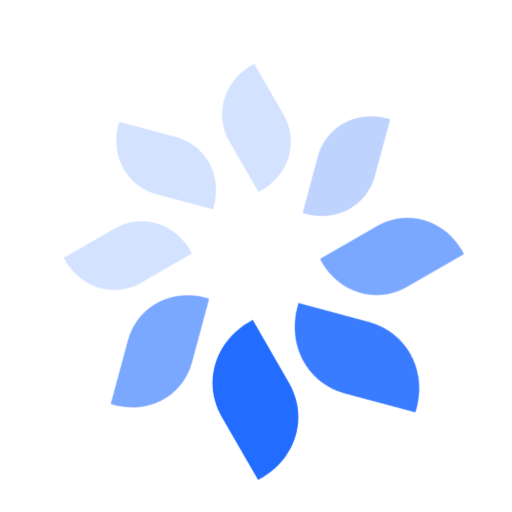
t = 0.00 s
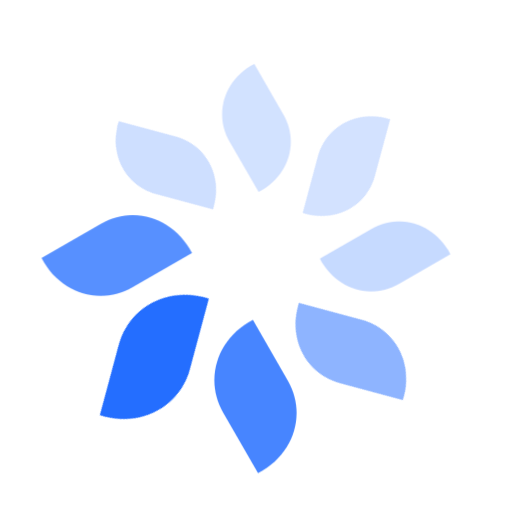
t = 0.25 s
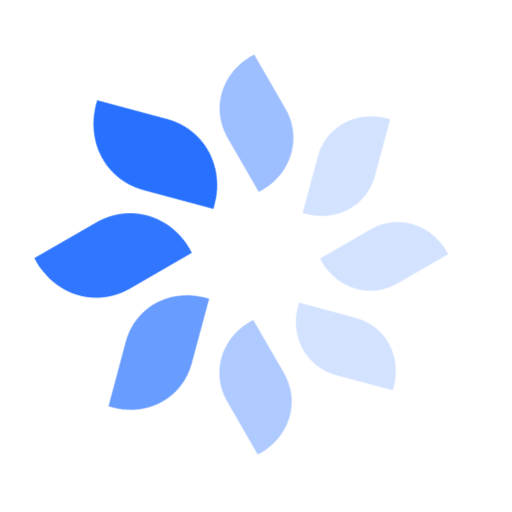
t = 0.55 s
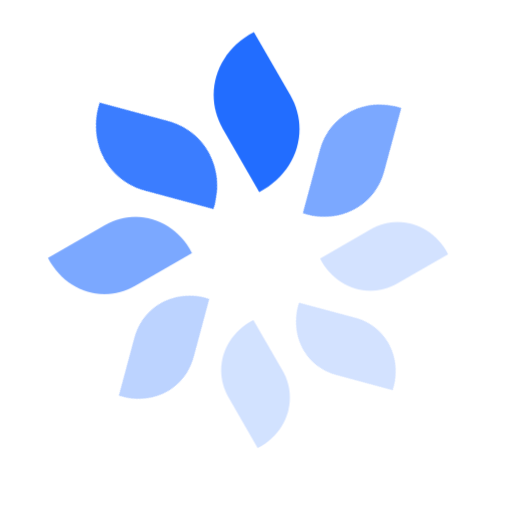
t = 0.80 s
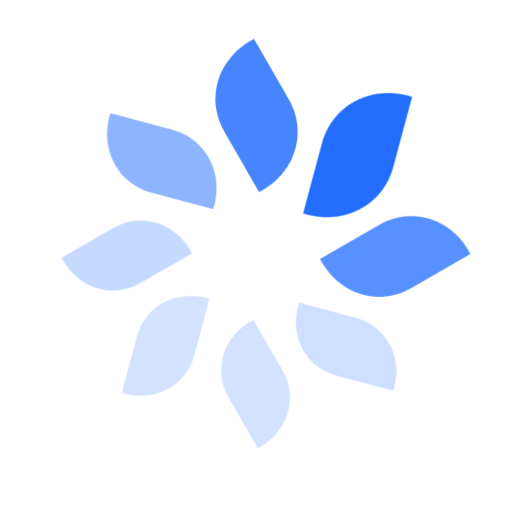
t = 1.05 s
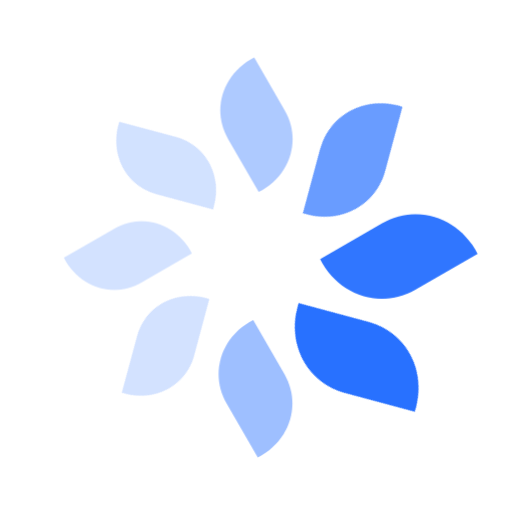
t = 1.35 s

The animated SVG that drew these frames (rendered in a browser with its animation timeline set to each time). Animation: 16 CSS @keyframes rules; one cycle of 1.60 s, repeats indefinitely.

<svg xmlns="http://www.w3.org/2000/svg" viewBox="0 0 48 48" fill="none"><style>
@keyframes ymv5m7un5metlmzozm4svip4_t { 0% { transform: translate(19.8px,19.8px) rotate(-45deg) scale(.8,.8) translate(-32.4px,-21.6px); } 12.5% { transform: translate(19.8px,19.8px) rotate(-45deg) scale(.8,.8) translate(-32.4px,-21.6px); animation-timing-function: cubic-bezier(.4,0,.6,1); } 37.5% { transform: translate(19.8px,19.8px) rotate(-45deg) scale(1,1) translate(-32.4px,-21.6px); animation-timing-function: cubic-bezier(.4,0,.6,1); } 87.5% { transform: translate(19.8px,19.8px) rotate(-45deg) scale(.8,.8) translate(-32.4px,-21.6px); } 100% { transform: translate(19.8px,19.8px) rotate(-45deg) scale(.8,.8) translate(-32.4px,-21.6px); } }
@keyframes ymv5m7un5metlmzozm4svip4_o { 0% { opacity: .2; } 12.5% { opacity: .2; animation-timing-function: cubic-bezier(.4,0,.6,1); } 37.5% { opacity: 1; animation-timing-function: cubic-bezier(.4,0,.6,1); } 87.5% { opacity: .2; } 100% { opacity: .2; } }
@keyframes rhsuqp7k7d8r3fow4xcar463_t { 0% { transform: translate(24px,18px) scale(.8,.8) translate(-32.4px,-21.6px); } 25% { transform: translate(24px,18px) scale(.8,.8) translate(-32.4px,-21.6px); animation-timing-function: cubic-bezier(.4,0,.6,1); } 50% { transform: translate(24px,18px) scale(1,1) translate(-32.4px,-21.6px); animation-timing-function: cubic-bezier(.4,0,.6,1); } 100% { transform: translate(24px,18px) scale(.8,.8) translate(-32.4px,-21.6px); } }
@keyframes rhsuqp7k7d8r3fow4xcar463_o { 0% { opacity: .2; } 25% { opacity: .2; animation-timing-function: cubic-bezier(.4,0,.6,1); } 50% { opacity: 1; animation-timing-function: cubic-bezier(.4,0,.6,1); } 100% { opacity: .2; } }
@keyframes zaikvbmwc646nju1k59c3j4a_t { 0% { transform: translate(28.2px,19.8px) rotate(45deg) scale(.8,.8) translate(-32.4px,-21.6px); animation-timing-function: cubic-bezier(.3,.6,.6,1); } 12.5% { transform: translate(28.2px,19.8px) rotate(45deg) scale(.8,.8) translate(-32.4px,-21.6px); } 37.5% { transform: translate(28.2px,19.8px) rotate(45deg) scale(.8,.8) translate(-32.4px,-21.6px); animation-timing-function: cubic-bezier(.4,0,.6,1); } 62.5% { transform: translate(28.2px,19.8px) rotate(45deg) scale(1,1) translate(-32.4px,-21.6px); animation-timing-function: cubic-bezier(.4,0,.7,.7); } 100% { transform: translate(28.2px,19.8px) rotate(45deg) scale(.8,.8) translate(-32.4px,-21.6px); } }
@keyframes zaikvbmwc646nju1k59c3j4a_o { 0% { opacity: .3; animation-timing-function: cubic-bezier(.3,.6,.6,1); } 12.5% { opacity: .2; } 37.5% { opacity: .2; animation-timing-function: cubic-bezier(.4,0,.6,1); } 62.5% { opacity: 1; animation-timing-function: cubic-bezier(.4,0,.7,.7); } 100% { opacity: .3; } }
@keyframes mho64flh7xd4vd4yz3iut3j3_t { 0% { transform: translate(30px,24px) rotate(90deg) scale(.9,.9) translate(-32.4px,-21.6px); animation-timing-function: cubic-bezier(.3,.5,.6,1); } 25% { transform: translate(30px,24px) rotate(90deg) scale(.8,.8) translate(-32.4px,-21.6px); } 50% { transform: translate(30px,24px) rotate(90deg) scale(.8,.8) translate(-32.4px,-21.6px); animation-timing-function: cubic-bezier(.4,0,.6,1); } 75% { transform: translate(30px,24px) rotate(90deg) scale(1,1) translate(-32.4px,-21.6px); animation-timing-function: cubic-bezier(.4,0,.7,.5); } 100% { transform: translate(30px,24px) rotate(90deg) scale(.9,.9) translate(-32.4px,-21.6px); } }
@keyframes mho64flh7xd4vd4yz3iut3j3_o { 0% { opacity: .6; animation-timing-function: cubic-bezier(.3,.5,.6,1); } 25% { opacity: .2; } 50% { opacity: .2; animation-timing-function: cubic-bezier(.4,0,.6,1); } 75% { opacity: 1; animation-timing-function: cubic-bezier(.4,0,.7,.5); } 100% { opacity: .6; } }
@keyframes u4ihx6fluu6oeszxj8ono4q0_t { 0% { transform: translate(28.2px,28.2px) rotate(135deg) scale(1,1) translate(-32.4px,-21.6px); animation-timing-function: cubic-bezier(.3,.3,.6,1); } 37.5% { transform: translate(28.2px,28.2px) rotate(135deg) scale(.8,.8) translate(-32.4px,-21.6px); } 62.5% { transform: translate(28.2px,28.2px) rotate(135deg) scale(.8,.8) translate(-32.4px,-21.6px); animation-timing-function: cubic-bezier(.4,0,.6,1); } 87.5% { transform: translate(28.2px,28.2px) rotate(135deg) scale(1,1) translate(-32.4px,-21.6px); animation-timing-function: cubic-bezier(.4,0,.7,.4); } 100% { transform: translate(28.2px,28.2px) rotate(135deg) scale(1,1) translate(-32.4px,-21.6px); } }
@keyframes u4ihx6fluu6oeszxj8ono4q0_o { 0% { opacity: .9; animation-timing-function: cubic-bezier(.3,.3,.6,1); } 37.5% { opacity: .2; } 62.5% { opacity: .2; animation-timing-function: cubic-bezier(.4,0,.6,1); } 87.5% { opacity: 1; animation-timing-function: cubic-bezier(.4,0,.7,.4); } 100% { opacity: .9; } }
@keyframes j1lajqo6ytommbt3gk57hf8s_t { 0% { transform: translate(24px,30px) rotate(180deg) scale(1,1) translate(-32.4px,-21.6px); animation-timing-function: cubic-bezier(.4,0,.6,1); } 50% { transform: translate(24px,30px) rotate(180deg) scale(.8,.8) translate(-32.4px,-21.6px); } 75% { transform: translate(24px,30px) rotate(180deg) scale(.8,.8) translate(-32.4px,-21.6px); animation-timing-function: cubic-bezier(.4,0,.6,1); } 100% { transform: translate(24px,30px) rotate(180deg) scale(1,1) translate(-32.4px,-21.6px); } }
@keyframes j1lajqo6ytommbt3gk57hf8s_o { 0% { opacity: 1; animation-timing-function: cubic-bezier(.4,0,.6,1); } 50% { opacity: .2; } 75% { opacity: .2; animation-timing-function: cubic-bezier(.4,0,.6,1); } 100% { opacity: 1; } }
@keyframes nemkbnlm3bk90v1gthcqlg55_t { 0% { transform: translate(19.8px,28.2px) rotate(-135deg) scale(.9,.9) translate(-32.4px,-21.6px); animation-timing-function: cubic-bezier(.3,.5,.6,1); } 12.5% { transform: translate(19.8px,28.2px) rotate(-135deg) scale(1,1) translate(-32.4px,-21.6px); animation-timing-function: cubic-bezier(.4,0,.6,1); } 62.5% { transform: translate(19.8px,28.2px) rotate(-135deg) scale(.8,.8) translate(-32.4px,-21.6px); } 87.5% { transform: translate(19.8px,28.2px) rotate(-135deg) scale(.8,.8) translate(-32.4px,-21.6px); animation-timing-function: cubic-bezier(.4,0,.7,.5); } 100% { transform: translate(19.8px,28.2px) rotate(-135deg) scale(.9,.9) translate(-32.4px,-21.6px); } }
@keyframes nemkbnlm3bk90v1gthcqlg55_o { 0% { opacity: .6; animation-timing-function: cubic-bezier(.3,.5,.6,1); } 12.5% { opacity: 1; animation-timing-function: cubic-bezier(.4,0,.6,1); } 62.5% { opacity: .2; } 87.5% { opacity: .2; animation-timing-function: cubic-bezier(.4,0,.7,.5); } 100% { opacity: .6; } }
@keyframes krf20hb1ko31qblwj1u3o7qa_t { 0% { transform: translate(18px,24px) rotate(-90deg) scale(.8,.8) translate(-32.4px,-21.6px); animation-timing-function: cubic-bezier(.4,0,.6,1); } 25% { transform: translate(18px,24px) rotate(-90deg) scale(1,1) translate(-32.4px,-21.6px); animation-timing-function: cubic-bezier(.4,0,.6,1); } 75% { transform: translate(18px,24px) rotate(-90deg) scale(.8,.8) translate(-32.4px,-21.6px); } 100% { transform: translate(18px,24px) rotate(-90deg) scale(.8,.8) translate(-32.4px,-21.6px); } }
@keyframes krf20hb1ko31qblwj1u3o7qa_o { 0% { opacity: .2; animation-timing-function: cubic-bezier(.4,0,.6,1); } 25% { opacity: 1; animation-timing-function: cubic-bezier(.4,0,.6,1); } 75% { opacity: .2; } 100% { opacity: .2; } }
</style><path opacity=".9" d="M32.2 6.6c-3.5 1.8-4.8 5.8-2.9 9.1l3.4 5.9c3.5-1.8 4.8-5.8 2.9-9.1l-3.4-5.9Z" fill="#226dff" transform="translate(19.8,19.8) rotate(-45) scale(.974,.974) translate(-32.4,-21.6)" style="animation: 1.6s linear infinite both ymv5m7un5metlmzozm4svip4_t, 1.6s linear infinite both ymv5m7un5metlmzozm4svip4_o;"/><path d="M32.2 6.6c-3.5 1.8-4.8 5.8-2.9 9.1l3.4 5.9c3.5-1.8 4.8-5.8 2.9-9.1l-3.4-5.9Z" fill="#226dff" transform="translate(24,18) translate(-32.4,-21.6)" style="animation: 1.6s linear infinite both rhsuqp7k7d8r3fow4xcar463_t, 1.6s linear infinite both rhsuqp7k7d8r3fow4xcar463_o;"/><path opacity=".6" d="M32.2 6.6c-3.5 1.8-4.8 5.8-2.9 9.1l3.4 5.9c3.5-1.8 4.8-5.8 2.9-9.1l-3.4-5.9Z" fill="#226dff" transform="translate(28.2,19.8) rotate(45) scale(.9,.9) translate(-32.4,-21.6)" style="animation: 1.6s linear infinite both zaikvbmwc646nju1k59c3j4a_t, 1.6s linear infinite both zaikvbmwc646nju1k59c3j4a_o;"/><path opacity=".2" d="M32.2 6.6c-3.5 1.8-4.8 5.8-2.9 9.1l3.4 5.9c3.5-1.8 4.8-5.8 2.9-9.1l-3.4-5.9Z" fill="#226dff" transform="translate(30,24) rotate(90) scale(.8,.8) translate(-32.4,-21.6)" style="animation: 1.6s linear infinite both mho64flh7xd4vd4yz3iut3j3_t, 1.6s linear infinite both mho64flh7xd4vd4yz3iut3j3_o;"/><path opacity=".2" d="M32.2 6.6c-3.5 1.8-4.8 5.8-2.9 9.1l3.4 5.9c3.5-1.8 4.8-5.8 2.9-9.1l-3.4-5.9Z" fill="#226dff" transform="translate(28.2,28.2) rotate(135) scale(.8,.8) translate(-32.4,-21.6)" style="animation: 1.6s linear infinite both u4ihx6fluu6oeszxj8ono4q0_t, 1.6s linear infinite both u4ihx6fluu6oeszxj8ono4q0_o;"/><path opacity=".2" d="M32.2 6.6c-3.5 1.8-4.8 5.8-2.9 9.1l3.4 5.9c3.5-1.8 4.8-5.8 2.9-9.1l-3.4-5.9Z" fill="#226dff" transform="translate(24,30) rotate(180) scale(.8,.8) translate(-32.4,-21.6)" style="animation: 1.6s linear infinite both j1lajqo6ytommbt3gk57hf8s_t, 1.6s linear infinite both j1lajqo6ytommbt3gk57hf8s_o;"/><path opacity=".3" d="M32.2 6.6c-3.5 1.8-4.8 5.8-2.9 9.1l3.4 5.9c3.5-1.8 4.8-5.8 2.9-9.1l-3.4-5.9Z" fill="#226dff" transform="translate(19.8,28.2) rotate(-135) scale(.826,.826) translate(-32.4,-21.6)" style="animation: 1.6s linear infinite both nemkbnlm3bk90v1gthcqlg55_t, 1.6s linear infinite both nemkbnlm3bk90v1gthcqlg55_o;"/><path opacity=".6" d="M32.2 6.6c-3.5 1.8-4.8 5.8-2.9 9.1l3.4 5.9c3.5-1.8 4.8-5.8 2.9-9.1l-3.4-5.9Z" fill="#226dff" transform="translate(18,24) rotate(-90) scale(.9,.9) translate(-32.4,-21.6)" style="animation: 1.6s linear infinite both krf20hb1ko31qblwj1u3o7qa_t, 1.6s linear infinite both krf20hb1ko31qblwj1u3o7qa_o;"/></svg>